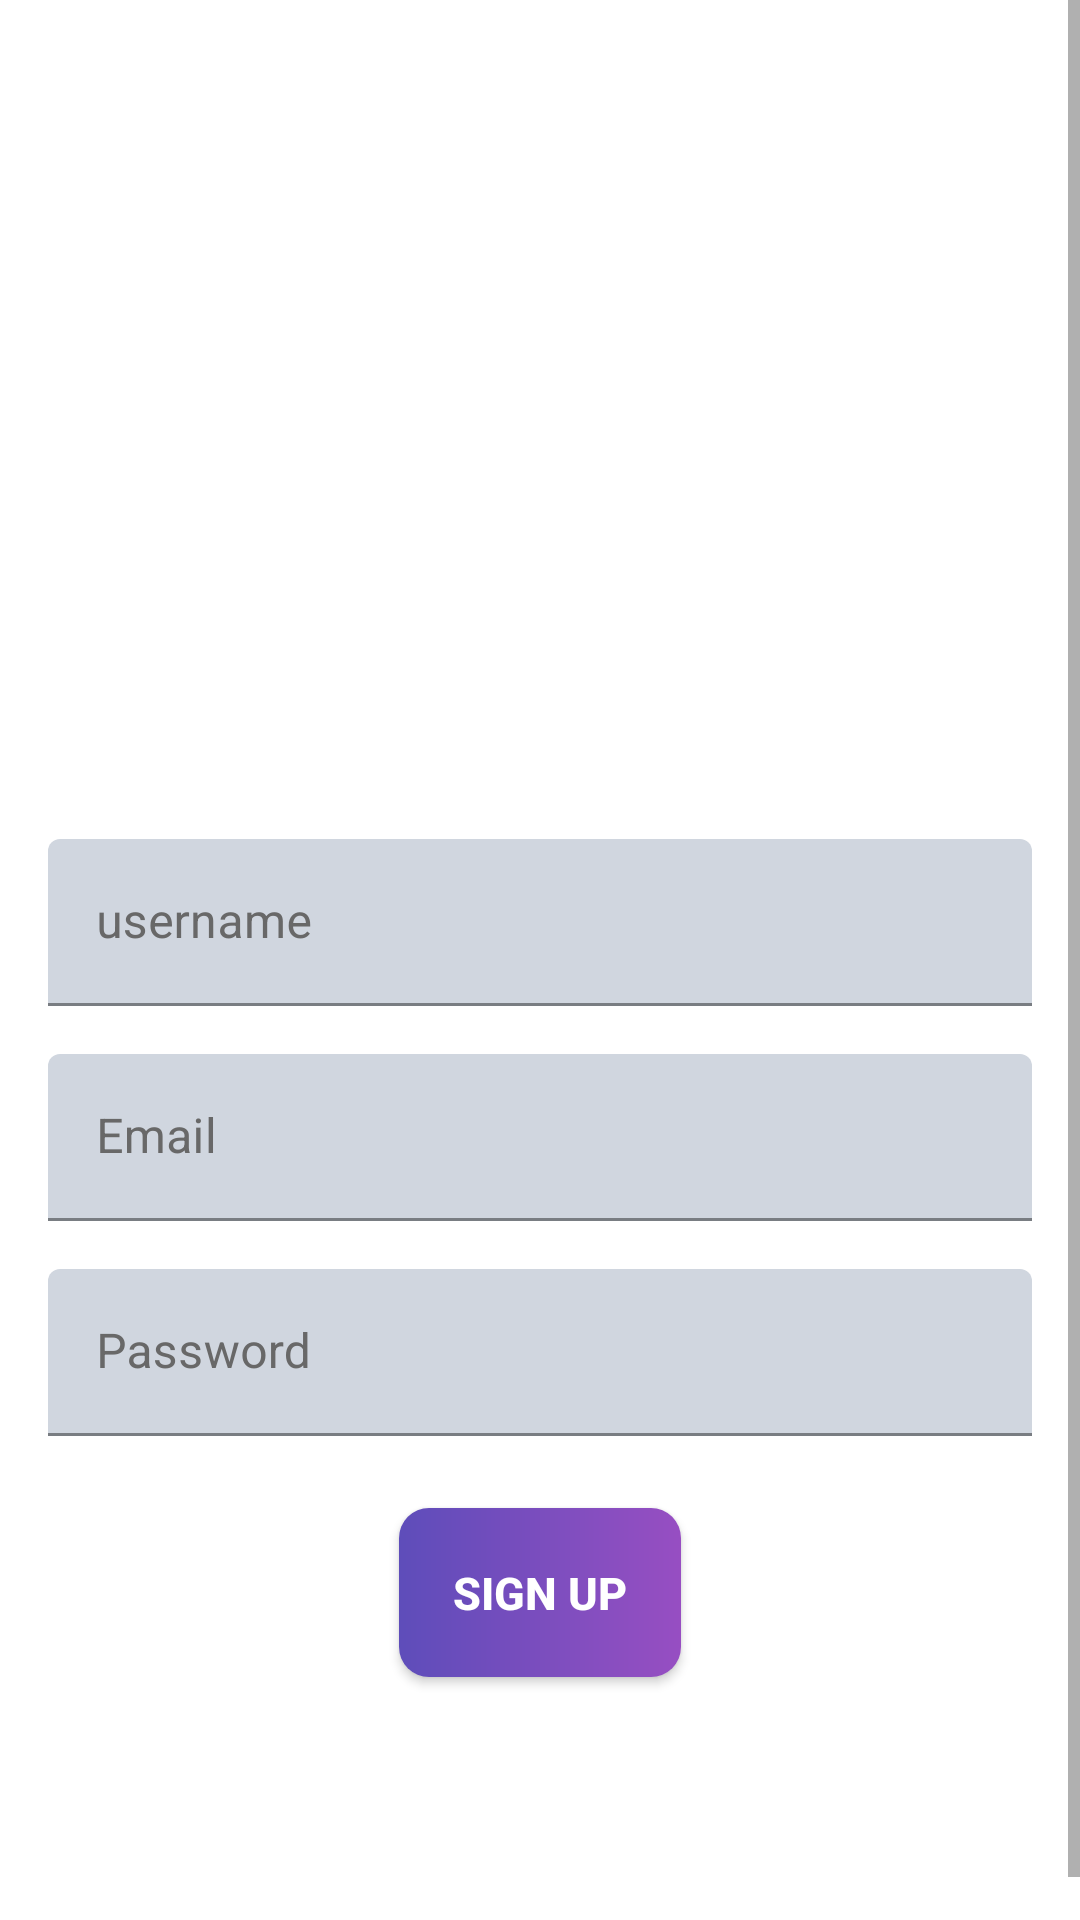

Write the Android layout XML for this screen, with the resource values it uses.
<!-- AndroidManifest.xml: application theme Theme.OnlineTicTacToe2 -->
<!-- res/layout/activity_sign_up.xml -->
<?xml version="1.0" encoding="utf-8"?>
<androidx.constraintlayout.widget.ConstraintLayout xmlns:android="http://schemas.android.com/apk/res/android"
    xmlns:app="http://schemas.android.com/apk/res-auto"
    xmlns:tools="http://schemas.android.com/tools"
    android:layout_width="match_parent"
    android:layout_height="match_parent"
    android:background="@drawable/sign_up_background"
    tools:context=".registerActivities.SignUpActivity">

    <ScrollView
        android:id="@+id/scrollView2"
        android:layout_width="match_parent"
        android:layout_height="0dp"
        app:layout_constraintBottom_toBottomOf="parent"
        app:layout_constraintEnd_toEndOf="parent"
        app:layout_constraintHorizontal_bias="0.5"
        app:layout_constraintStart_toStartOf="parent"
        app:layout_constraintTop_toTopOf="parent">

        <LinearLayout
            android:layout_width="match_parent"
            android:layout_height="wrap_content"
            android:orientation="vertical">

            <androidx.constraintlayout.widget.ConstraintLayout
                android:layout_width="match_parent"
                android:layout_height="match_parent"
                android:layout_gravity="center">

                <ImageView
                    android:id="@+id/imageView"
                    android:layout_width="120dp"
                    android:layout_height="120dp"
                    android:layout_marginTop="40dp"
                    app:layout_constraintBottom_toTopOf="@+id/usernameLayout"
                    app:layout_constraintEnd_toEndOf="@+id/usernameLayout"
                    app:layout_constraintStart_toStartOf="@+id/usernameLayout"
                    app:layout_constraintTop_toTopOf="parent"
                    app:layout_constraintVertical_chainStyle="packed"
                    app:srcCompat="@drawable/tictactoe2" />

                <com.google.android.material.textfield.TextInputLayout
                    android:id="@+id/usernameLayout"
                    android:layout_width="match_parent"
                    android:layout_height="wrap_content"
                    android:layout_marginStart="16dp"
                    android:layout_marginTop="24dp"
                    android:layout_marginEnd="16dp"
                    android:hint="username"
                    android:textColorHint="@color/hint_color"
                    app:boxBackgroundColor="#D0D6DF"
                    app:hintTextColor="@color/hint_color"
                    app:layout_constraintBottom_toTopOf="@+id/emailLayout"
                    app:layout_constraintEnd_toEndOf="@+id/emailLayout"
                    app:layout_constraintStart_toStartOf="@+id/emailLayout"
                    app:layout_constraintTop_toBottomOf="@+id/imageView">

                    <com.google.android.material.textfield.TextInputEditText
                        android:id="@+id/signUpUsername"
                        android:layout_width="match_parent"
                        android:layout_height="wrap_content"
                        android:layout_gravity="center"
                        android:ems="10"
                        android:inputType="textPersonName"
                        android:textColor="@color/black" />
                </com.google.android.material.textfield.TextInputLayout>

                <com.google.android.material.textfield.TextInputLayout
                    android:id="@+id/emailLayout"
                    android:layout_width="match_parent"
                    android:layout_height="wrap_content"
                    android:layout_marginStart="16dp"
                    android:layout_marginTop="16dp"
                    android:layout_marginEnd="16dp"
                    android:layout_marginBottom="16dp"
                    android:hint="Email"
                    android:textColorHint="@color/hint_color"
                    app:boxBackgroundColor="#D0D6DF"
                    app:hintTextColor="@color/hint_color"
                    app:layout_constraintBottom_toTopOf="@+id/passwordLayout"
                    app:layout_constraintEnd_toEndOf="@+id/passwordLayout"
                    app:layout_constraintStart_toStartOf="@+id/passwordLayout"
                    app:layout_constraintTop_toBottomOf="@+id/usernameLayout">

                    <com.google.android.material.textfield.TextInputEditText
                        android:id="@+id/signUpEmail"
                        android:layout_width="match_parent"
                        android:layout_height="wrap_content"
                        android:layout_gravity="center"
                        android:ems="10"
                        android:inputType="textEmailAddress"
                        android:textColor="@color/black" />
                </com.google.android.material.textfield.TextInputLayout>

                <com.google.android.material.textfield.TextInputLayout
                    android:id="@+id/passwordLayout"
                    android:layout_width="match_parent"
                    android:layout_height="wrap_content"
                    android:layout_marginStart="16dp"
                    android:layout_marginEnd="16dp"
                    android:layout_marginBottom="24dp"
                    android:hint="Password"
                    android:textColorHint="@color/hint_color"
                    app:boxBackgroundColor="#D0D6DF"
                    app:hintTextColor="@color/hint_color"
                    app:layout_constraintBottom_toTopOf="@+id/signUpBtn"
                    app:layout_constraintEnd_toEndOf="@+id/signUpBtn"
                    app:layout_constraintStart_toStartOf="@+id/signUpBtn"
                    app:layout_constraintTop_toBottomOf="@+id/emailLayout">

                    <com.google.android.material.textfield.TextInputEditText
                        android:id="@+id/signUpPassword"
                        android:layout_width="match_parent"
                        android:layout_height="wrap_content"
                        android:layout_gravity="center"
                        android:ems="10"
                        android:inputType="textPassword"
                        android:textColor="@color/black" />
                </com.google.android.material.textfield.TextInputLayout>

                <androidx.appcompat.widget.AppCompatButton
                    android:id="@+id/signUpBtn"
                    android:layout_width="wrap_content"
                    android:layout_height="wrap_content"
                    android:background="@drawable/sign_up_btn_bg"
                    android:clickable="true"
                    android:focusable="true"
                    android:foreground="?android:attr/selectableItemBackground"
                    android:padding="18sp"
                    android:text="sign up"
                    android:textColor="@color/white"
                    android:textSize="15sp"
                    android:textStyle="bold"
                    app:layout_constraintBottom_toBottomOf="parent"
                    app:layout_constraintEnd_toEndOf="@+id/signUpLogin"
                    app:layout_constraintHorizontal_bias="0.5"
                    app:layout_constraintStart_toStartOf="@+id/signUpLogin"
                    app:layout_constraintTop_toBottomOf="@+id/passwordLayout"
                    tools:ignore="UnusedAttribute" />

                <TextView
                    android:id="@+id/signUpLogin"
                    android:layout_width="wrap_content"
                    android:layout_height="wrap_content"
                    android:layout_marginTop="32dp"
                    android:layout_marginBottom="32dp"
                    android:clickable="true"
                    android:focusable="true"
                    android:foreground="?android:attr/selectableItemBackground"
                    android:padding="5dp"
                    android:text="Already have an account? Log in"
                    android:textColor="@color/white"
                    android:textSize="16sp"
                    android:textStyle="bold"
                    app:layout_constraintBottom_toBottomOf="parent"
                    app:layout_constraintEnd_toEndOf="parent"
                    app:layout_constraintHorizontal_bias="0.5"
                    app:layout_constraintStart_toStartOf="parent"
                    app:layout_constraintTop_toBottomOf="@+id/signUpBtn"
                    tools:ignore="UnusedAttribute,TouchTargetSizeCheck" />
            </androidx.constraintlayout.widget.ConstraintLayout>
        </LinearLayout>
    </ScrollView>

</androidx.constraintlayout.widget.ConstraintLayout>
<!-- resources referenced by this layout -->
<resources>
  <color name="black">#FF000000</color>
  <color name="hint_color">#686868</color>
  <color name="white">#FFFFFFFF</color>
  <!-- drawable sign_up_btn_bg (drawable) -->
  <?xml version="1.0" encoding="utf-8"?>
  <shape xmlns:android="http://schemas.android.com/apk/res/android">
  
  
      <gradient
          android:startColor="@color/sign_up_btn_start_color"
          android:endColor="@color/sign_up_btn_end_color"/>
  
      <corners
          android:radius="10dp"/>
  </shape>
  <style name="Theme.OnlineTicTacToe2" parent="Theme.MaterialComponents.DayNight.NoActionBar">
          
          <item name="colorPrimary">@color/purple_500</item>
          <item name="colorPrimaryVariant">@color/purple_700</item>
          <item name="colorOnPrimary">@color/white</item>
          
          <item name="colorSecondary">@color/teal_200</item>
          <item name="colorSecondaryVariant">@color/teal_700</item>
          <item name="colorOnSecondary">@color/black</item>
          
          <item name="android:statusBarColor">@color/status_bar_color</item>
  
          
      </style>
  <color name="sign_up_btn_start_color">#5E4DBA</color>
  <color name="sign_up_btn_end_color">#974EC2</color>
  <color name="purple_500">#FF6200EE</color>
  <color name="purple_700">#FF3700B3</color>
  <color name="teal_200">#FF03DAC5</color>
  <color name="teal_700">#FF018786</color>
  <color name="status_bar_color">#0A0A0A</color>
</resources>
